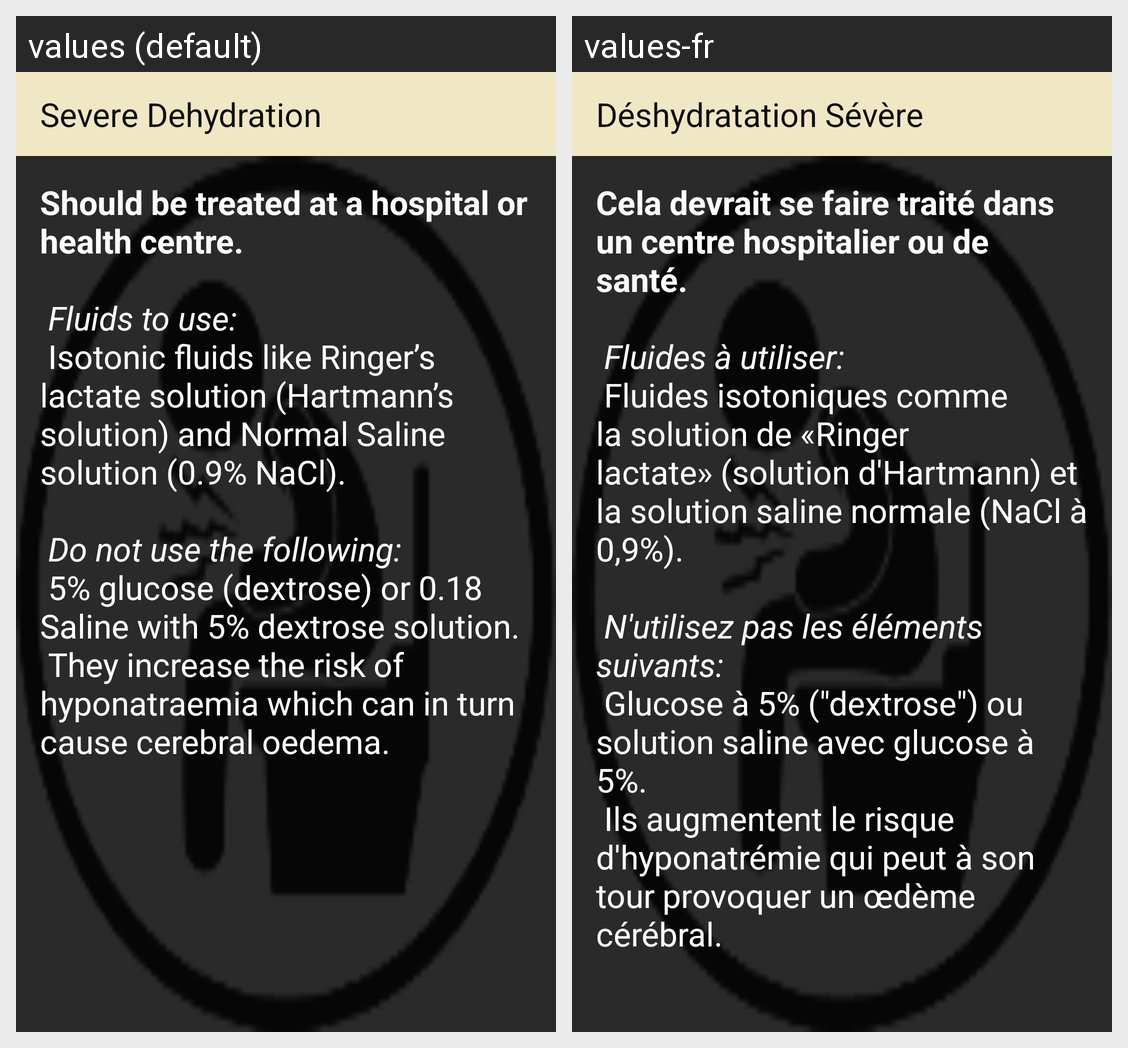

Here is an Android app screen in its default locale and in the app's own translations. Write out the translated-string differences for the strings that appear on this screen.
Android screen res/layout/activity_severe_dehydration.xml rendered under 2 locales, left to right: values (default), values-fr. Device: Nexus 5 (rendered at 1080×1920; each locale shown at half size, 540×960, under a caption strip naming it); theme AppTheme.
Strings drawn on this screen, with the default value and each locale's value (text and hints the layout hard-codes, and strings that could not be matched under every locale, appear in the picture but are not listed):

title_activity_severe_dehydration
  values: Severe Dehydration
  values-fr: Déshydratation Sévère

severe_dehydration_text
  values: Should be treated at a hospital or health centre.
      
       Fluids to use:
       Isotonic fluids like Ringer’s lactate solution (Hartmann’s solution) and Normal Saline solution (0.9% NaCl).
      
       Do not use the following:
       5% glucose (dextrose) or 0.18 Saline with 5% dextrose solution.
       They increase the risk of hyponatraemia which can in turn cause cerebral oedema.
  values-fr: Cela devrait se faire traité dans un centre hospitalier ou de santé.
      
       Fluides à utiliser:
       Fluides isotoniques comme la solution de «Ringer lactate» (solution d'Hartmann) et la solution saline normale (NaCl à 0,9%).
      
       N'utilisez pas les éléments suivants:
       Glucose à 5% ("dextrose") ou solution saline avec glucose à 5%.
       Ils augmentent le risque d'hyponatrémie qui peut à son tour provoquer un …[clipped]
